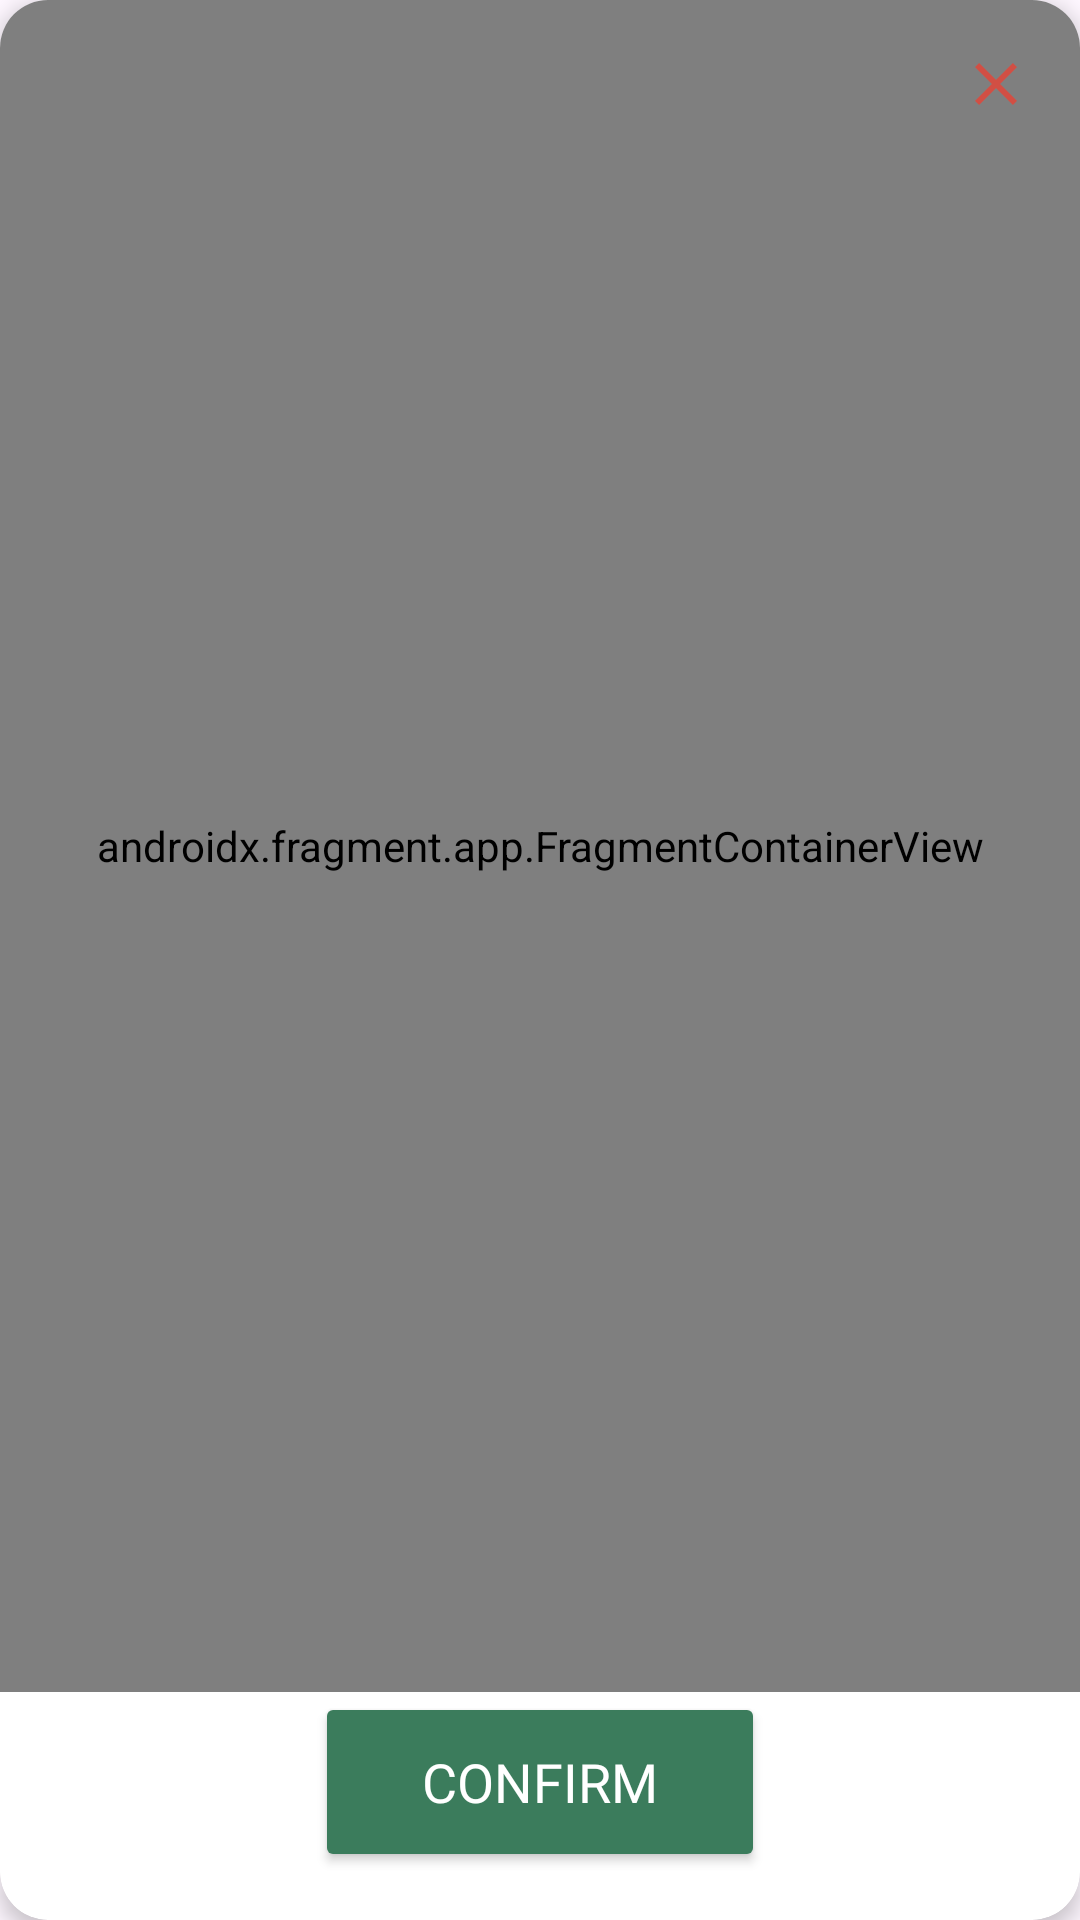

Write the Android layout XML for this screen, with the resource values it uses.
<!-- AndroidManifest.xml: application theme Theme.SanGawa -->
<!-- res/layout/dialog_pin_map.xml -->
<?xml version="1.0" encoding="utf-8"?>
<androidx.cardview.widget.CardView xmlns:android="http://schemas.android.com/apk/res/android"
    xmlns:tools="http://schemas.android.com/tools"
    xmlns:app="http://schemas.android.com/apk/res-auto"
    android:id="@+id/container"
    android:layout_width="match_parent"
    android:layout_height="500dp"
    android:layout_marginHorizontal="32dp"
    android:layout_marginVertical="5dp"
    app:cardCornerRadius="16dp"
    app:cardElevation="4dp">

    <androidx.constraintlayout.widget.ConstraintLayout
        android:layout_width="match_parent"
        android:layout_height="match_parent">

        <androidx.fragment.app.FragmentContainerView
            android:id="@+id/map"
            android:name="com.google.android.gms.maps.SupportMapFragment"
            android:layout_width="0dp"
            android:layout_height="0dp"
            app:layout_constraintTop_toTopOf="parent"
            app:layout_constraintBottom_toTopOf="@id/confirm_location_button"
            app:layout_constraintStart_toStartOf="parent"
            app:layout_constraintEnd_toEndOf="parent"
            tools:context=".Activities.MapViewActivity" />

        <ImageButton
            android:id="@+id/close_button"
            android:layout_width="40dp"
            android:layout_height="40dp"
            android:layout_margin="8dp"
            android:contentDescription="Close"
            android:src="@drawable/baseline_close_24"
            android:background="?attr/selectableItemBackgroundBorderless"
            app:layout_constraintTop_toTopOf="parent"
            app:layout_constraintEnd_toEndOf="parent"
            tools:ignore="HardcodedText" />

        <Button
            android:id="@+id/confirm_location_button"
            android:layout_width="150dp"
            android:layout_height="60dp"
            android:backgroundTint="#3B7C5C"
            android:paddingTop="10dp"
            android:layout_marginBottom="16dp"
            android:fontFamily="@font/konkhmer_sleokchher"
            android:text="Confirm"
            android:textAlignment="center"
            android:textColor="@color/white"
            android:textSize="18sp"
            app:layout_constraintBottom_toBottomOf="parent"
            app:layout_constraintStart_toStartOf="parent"
            app:layout_constraintEnd_toEndOf="parent"
            tools:ignore="HardcodedText" />
    </androidx.constraintlayout.widget.ConstraintLayout>
</androidx.cardview.widget.CardView>
<!-- resources referenced by this layout -->
<resources>
  <color name="white">#FFFFFFFF</color>
  <!-- drawable baseline_close_24 (drawable) -->
  <vector xmlns:android="http://schemas.android.com/apk/res/android" android:height="24dp" android:tint="#D14F44" android:viewportHeight="24" android:viewportWidth="24" android:width="24dp">
        
      <path android:fillColor="@android:color/white" android:pathData="M19,6.41L17.59,5 12,10.59 6.41,5 5,6.41 10.59,12 5,17.59 6.41,19 12,13.41 17.59,19 19,17.59 13.41,12z"/>
      
  </vector>
  <style name="Theme.SanGawa" parent="Base.Theme.SanGawa" />
  <style name="Base.Theme.SanGawa" parent="Theme.Material3.Light.NoActionBar">
          <item name="android:colorControlActivated">@color/deep_blue</item>
          <item name="android:navigationBarColor">@color/deep_blue</item>
          <item name="android:statusBarColor">@color/deep_blue</item>
          <item name="android:windowLightStatusBar">false</item>
      </style>
  <color name="deep_blue">#26353B</color>
</resources>
